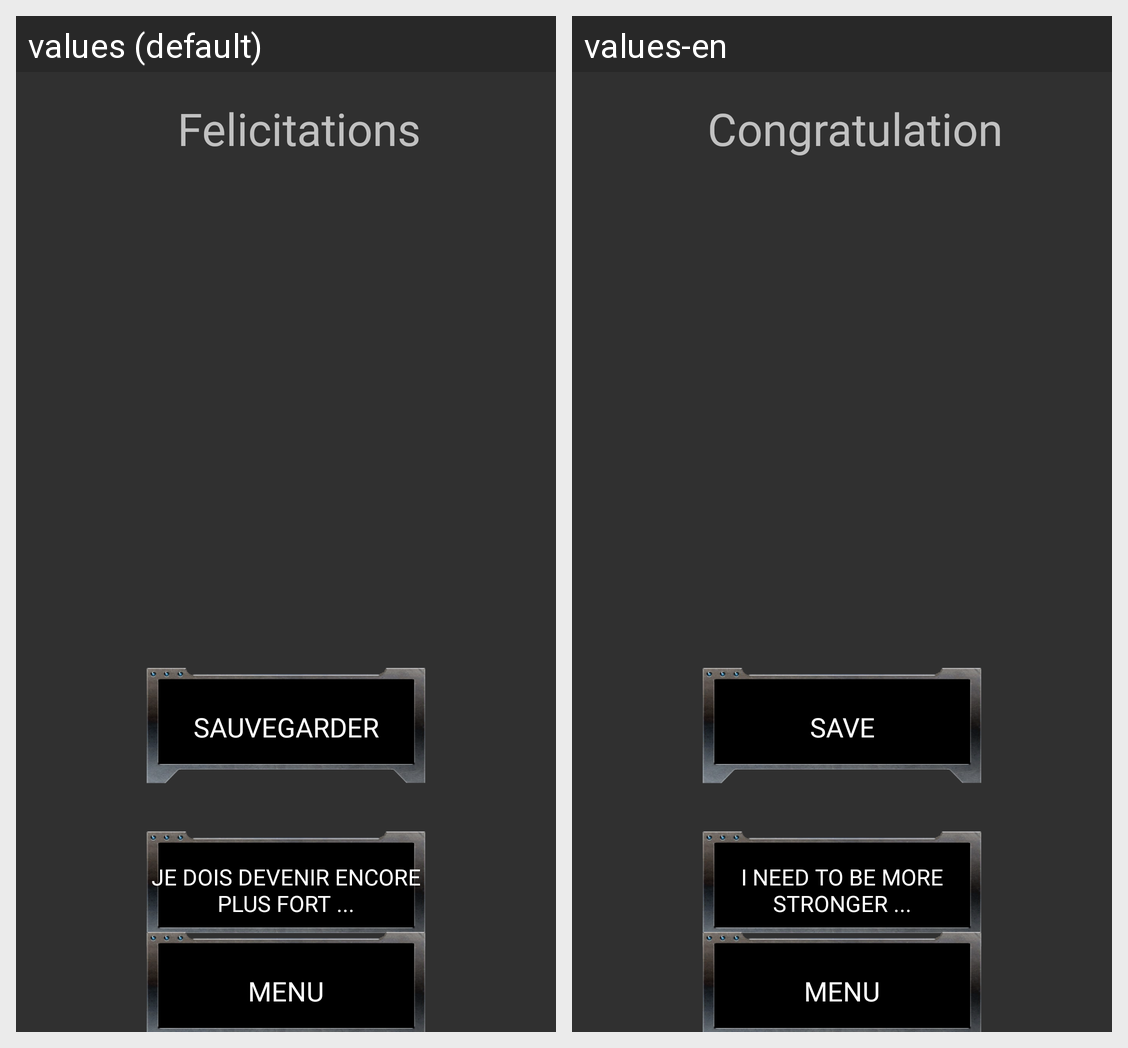

The same Android screen rendered under two of its app's locales, left to right. List the strings drawn on it with the default value and each locale's translation.
Android screen res/layout/activity_congratulation.xml rendered under 2 locales, left to right: values (default), values-en. Device: Nexus 5 (rendered at 1080×1920; each locale shown at half size, 540×960, under a caption strip naming it); theme Theme.AppCompat.NoActionBar.
Strings drawn on this screen, with the default value and each locale's value (text and hints the layout hard-codes, and strings that could not be matched under every locale, appear in the picture but are not listed):

replay
  values: Je dois devenir encore plus fort ...
  values-en: I need to be more stronger ...

save
  values: Sauvegarder
  values-en: Save

congrat
  values: Felicitations
  values-en: Congratulation

back_menu
  values: Menu
  values-en: Menu
